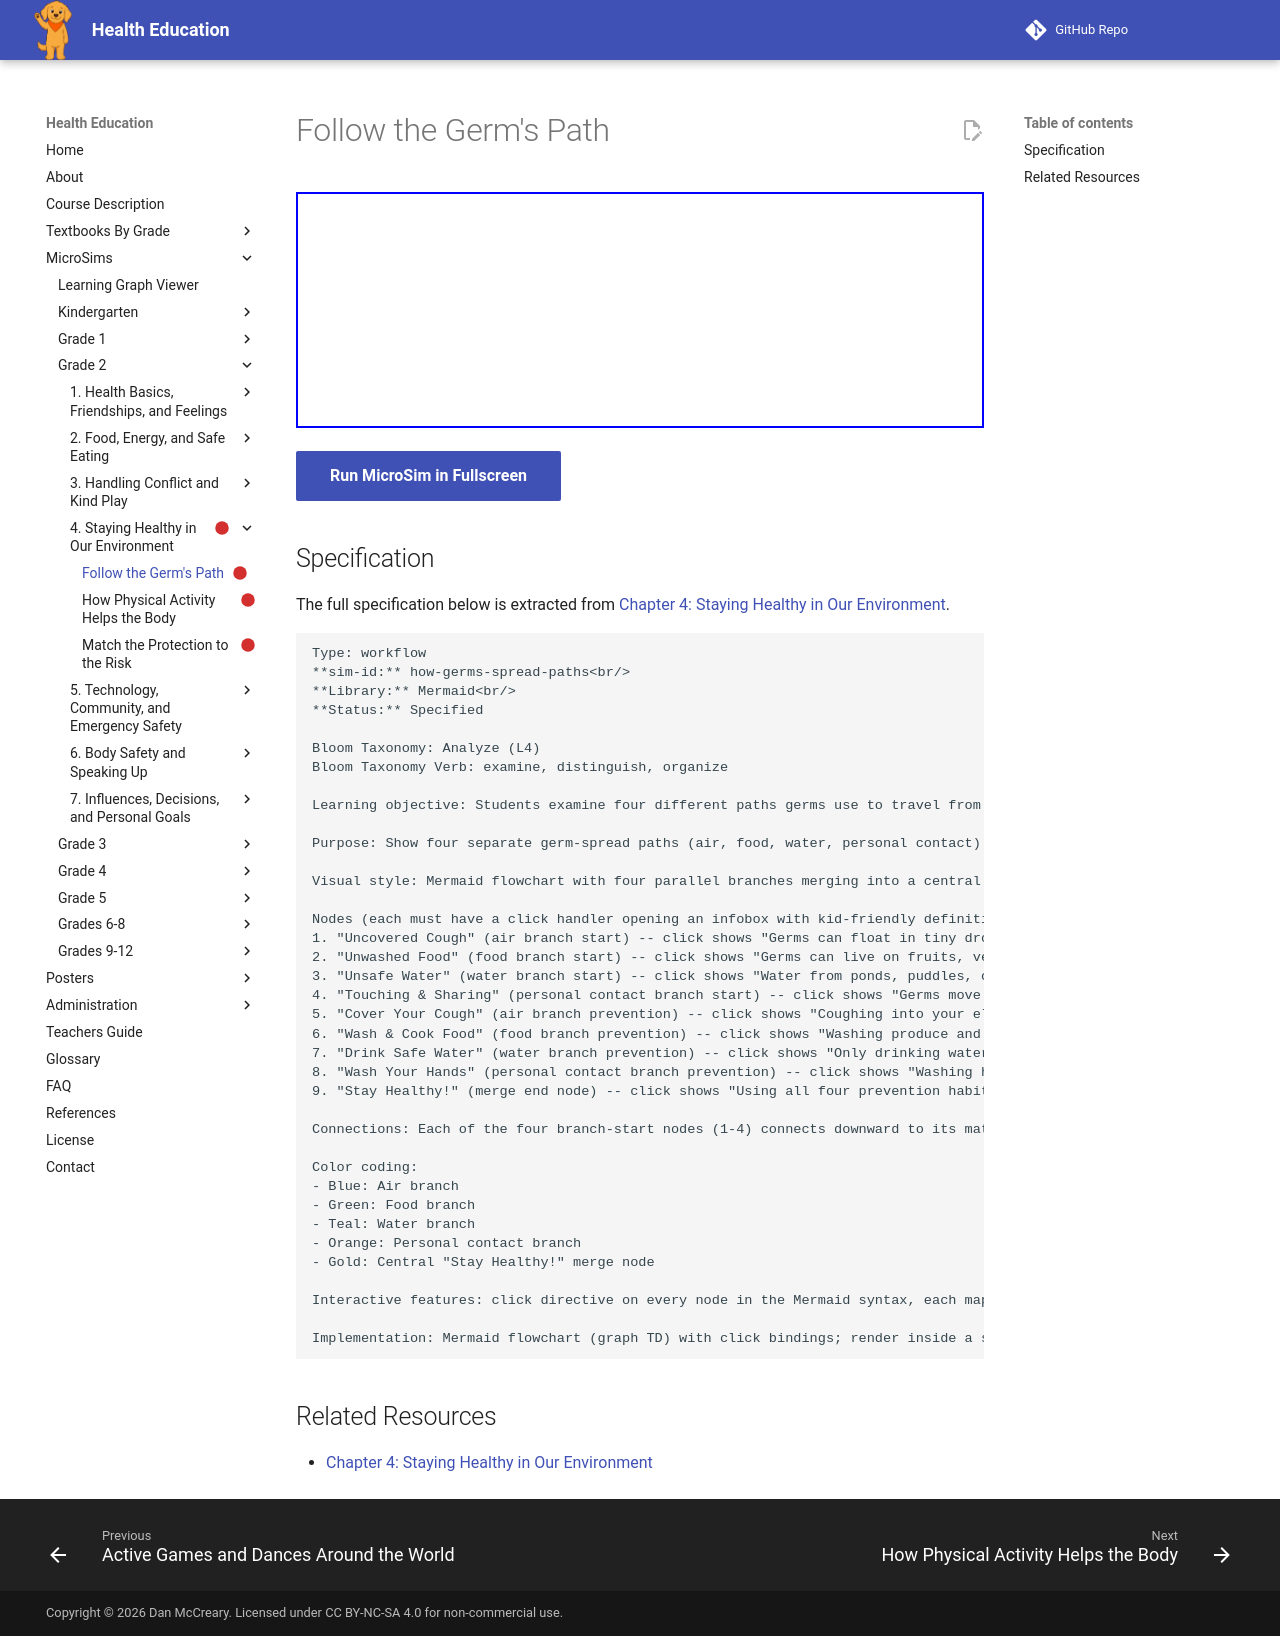

repository: dmccreary/health-education · page: sims/how-germs-spread-paths/index.html · generator: mkdocs

---
title: Follow the Germ's Path
description: Students examine four different paths germs use to travel from a source to a new person, and distinguish which prevention habit blocks each path.
status: scaffold
library: Mermaid
bloom_level: Analyze (L4)
---

# Follow the Germ's Path



<iframe src="main.html" width="100%" height="236px"></iframe>

[Run MicroSim in Fullscreen](main.html){ .md-button .md-button--primary }

## Specification

The full specification below is extracted from
[Chapter 4: Staying Healthy in Our Environment](../../bands/grade-2/chapters/04-staying-healthy-environment/index.md).

```text
Type: workflow
**sim-id:** how-germs-spread-paths<br/>
**Library:** Mermaid<br/>
**Status:** Specified

Bloom Taxonomy: Analyze (L4)
Bloom Taxonomy Verb: examine, distinguish, organize

Learning objective: Students examine four different paths germs use to travel from a source to a new person, and distinguish which prevention habit blocks each path.

Purpose: Show four separate germ-spread paths (air, food, water, personal contact) as simple branching flowcharts, each ending in a prevention habit

Visual style: Mermaid flowchart with four parallel branches merging into a central "Stay Healthy!" end node

Nodes (each must have a click handler opening an infobox with kid-friendly definition text):
1. "Uncovered Cough" (air branch start) -- click shows "Germs can float in tiny droplets when someone coughs or sneezes without covering their mouth."
2. "Unwashed Food" (food branch start) -- click shows "Germs can live on fruits, vegetables, or meat that isn't washed or cooked properly."
3. "Unsafe Water" (water branch start) -- click shows "Water from ponds, puddles, or unknown sources may carry germs that make you sick."
4. "Touching & Sharing" (personal contact branch start) -- click shows "Germs move from person to person through handshakes, hugs, or touching the same objects."
5. "Cover Your Cough" (air branch prevention) -- click shows "Coughing into your elbow keeps germs from spreading through the air."
6. "Wash & Cook Food" (food branch prevention) -- click shows "Washing produce and cooking food fully kills or removes germs."
7. "Drink Safe Water" (water branch prevention) -- click shows "Only drinking water a trusted adult says is safe avoids waterborne germs."
8. "Wash Your Hands" (personal contact branch prevention) -- click shows "Washing hands often removes germs picked up from people and objects."
9. "Stay Healthy!" (merge end node) -- click shows "Using all four prevention habits together gives your body the best chance to stay well."

Connections: Each of the four branch-start nodes (1-4) connects downward to its matching prevention node (5-8), and all four prevention nodes converge into the single "Stay Healthy!" node (9)

Color coding:
- Blue: Air branch
- Green: Food branch
- Teal: Water branch
- Orange: Personal contact branch
- Gold: Central "Stay Healthy!" merge node

Interactive features: click directive on every node in the Mermaid syntax, each mapped to a JavaScript function that opens an infobox with the definition text above

Implementation: Mermaid flowchart (graph TD) with click bindings; render inside a small wrapper page that displays the infobox below the diagram
```

## Related Resources

- [Chapter 4: Staying Healthy in Our Environment](../../bands/grade-2/chapters/04-staying-healthy-environment/index.md)
